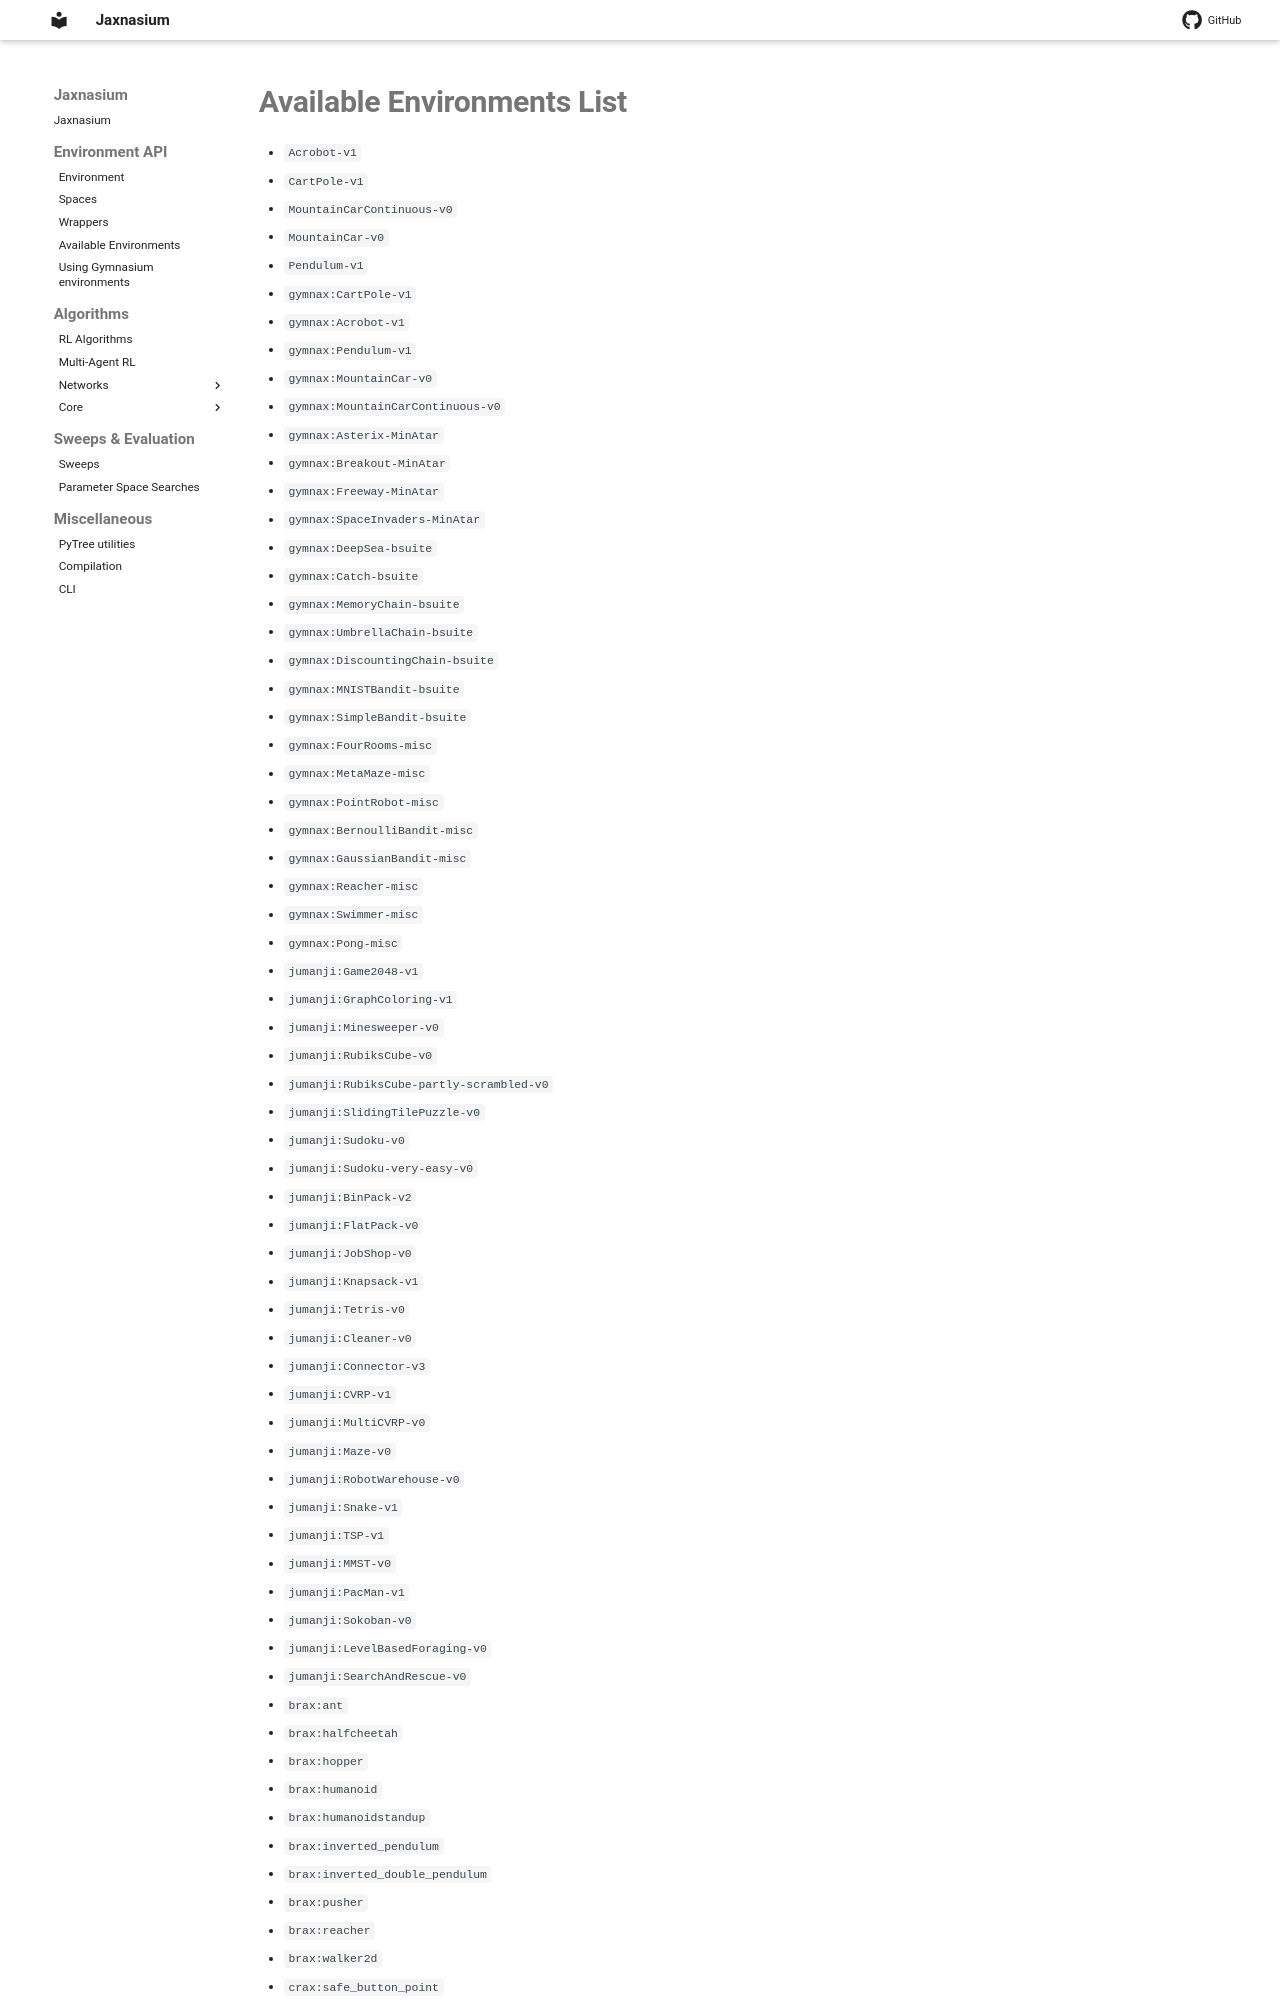

repository: ponseko/jaxnasium · page: api/_Available-Environments-List/index.html · generator: mkdocs

- `Acrobot-v1`
- `CartPole-v1`
- `MountainCarContinuous-v0`
- `MountainCar-v0`
- `Pendulum-v1`
- `gymnax:CartPole-v1`
- `gymnax:Acrobot-v1`
- `gymnax:Pendulum-v1`
- `gymnax:MountainCar-v0`
- `gymnax:MountainCarContinuous-v0`
- `gymnax:Asterix-MinAtar`
- `gymnax:Breakout-MinAtar`
- `gymnax:Freeway-MinAtar`
- `gymnax:SpaceInvaders-MinAtar`
- `gymnax:DeepSea-bsuite`
- `gymnax:Catch-bsuite`
- `gymnax:MemoryChain-bsuite`
- `gymnax:UmbrellaChain-bsuite`
- `gymnax:DiscountingChain-bsuite`
- `gymnax:MNISTBandit-bsuite`
- `gymnax:SimpleBandit-bsuite`
- `gymnax:FourRooms-misc`
- `gymnax:MetaMaze-misc`
- `gymnax:PointRobot-misc`
- `gymnax:BernoulliBandit-misc`
- `gymnax:GaussianBandit-misc`
- `gymnax:Reacher-misc`
- `gymnax:Swimmer-misc`
- `gymnax:Pong-misc`
- `jumanji:Game2048-v1`
- `jumanji:GraphColoring-v1`
- `jumanji:Minesweeper-v0`
- `jumanji:RubiksCube-v0`
- `jumanji:RubiksCube-partly-scrambled-v0`
- `jumanji:SlidingTilePuzzle-v0`
- `jumanji:Sudoku-v0`
- `jumanji:Sudoku-very-easy-v0`
- `jumanji:BinPack-v2`
- `jumanji:FlatPack-v0`
- `jumanji:JobShop-v0`
- `jumanji:Knapsack-v1`
- `jumanji:Tetris-v0`
- `jumanji:Cleaner-v0`
- `jumanji:Connector-v3`
- `jumanji:CVRP-v1`
- `jumanji:MultiCVRP-v0`
- `jumanji:Maze-v0`
- `jumanji:RobotWarehouse-v0`
- `jumanji:Snake-v1`
- `jumanji:TSP-v1`
- `jumanji:MMST-v0`
- `jumanji:PacMan-v1`
- `jumanji:Sokoban-v0`
- `jumanji:LevelBasedForaging-v0`
- `jumanji:SearchAndRescue-v0`
- `brax:ant`
- `brax:halfcheetah`
- `brax:hopper`
- `brax:humanoid`
- `brax:humanoidstandup`
- `brax:inverted_pendulum`
- `brax:inverted_double_pendulum`
- `brax:pusher`
- `brax:reacher`
- `brax:walker2d`
- `crax:safe_button_point`
- `crax:safe_circle_point`
- `crax:safe_goal_point`
- `crax:safe_height_humanoid`
- `crax:safe_lift_ant`
- `crax:safe_lift_humanoid`
- `crax:safe_lift_spider`
- `crax:safe_pathway_walker2d`
- `crax:safe_push_point`
- `crax:safe_reacher`
- `crax:safe_velocity_ant`
- `crax:safe_velocity_halfcheetah`
- `crax:safe_velocity_humanoid`
- `crax:safe_v
